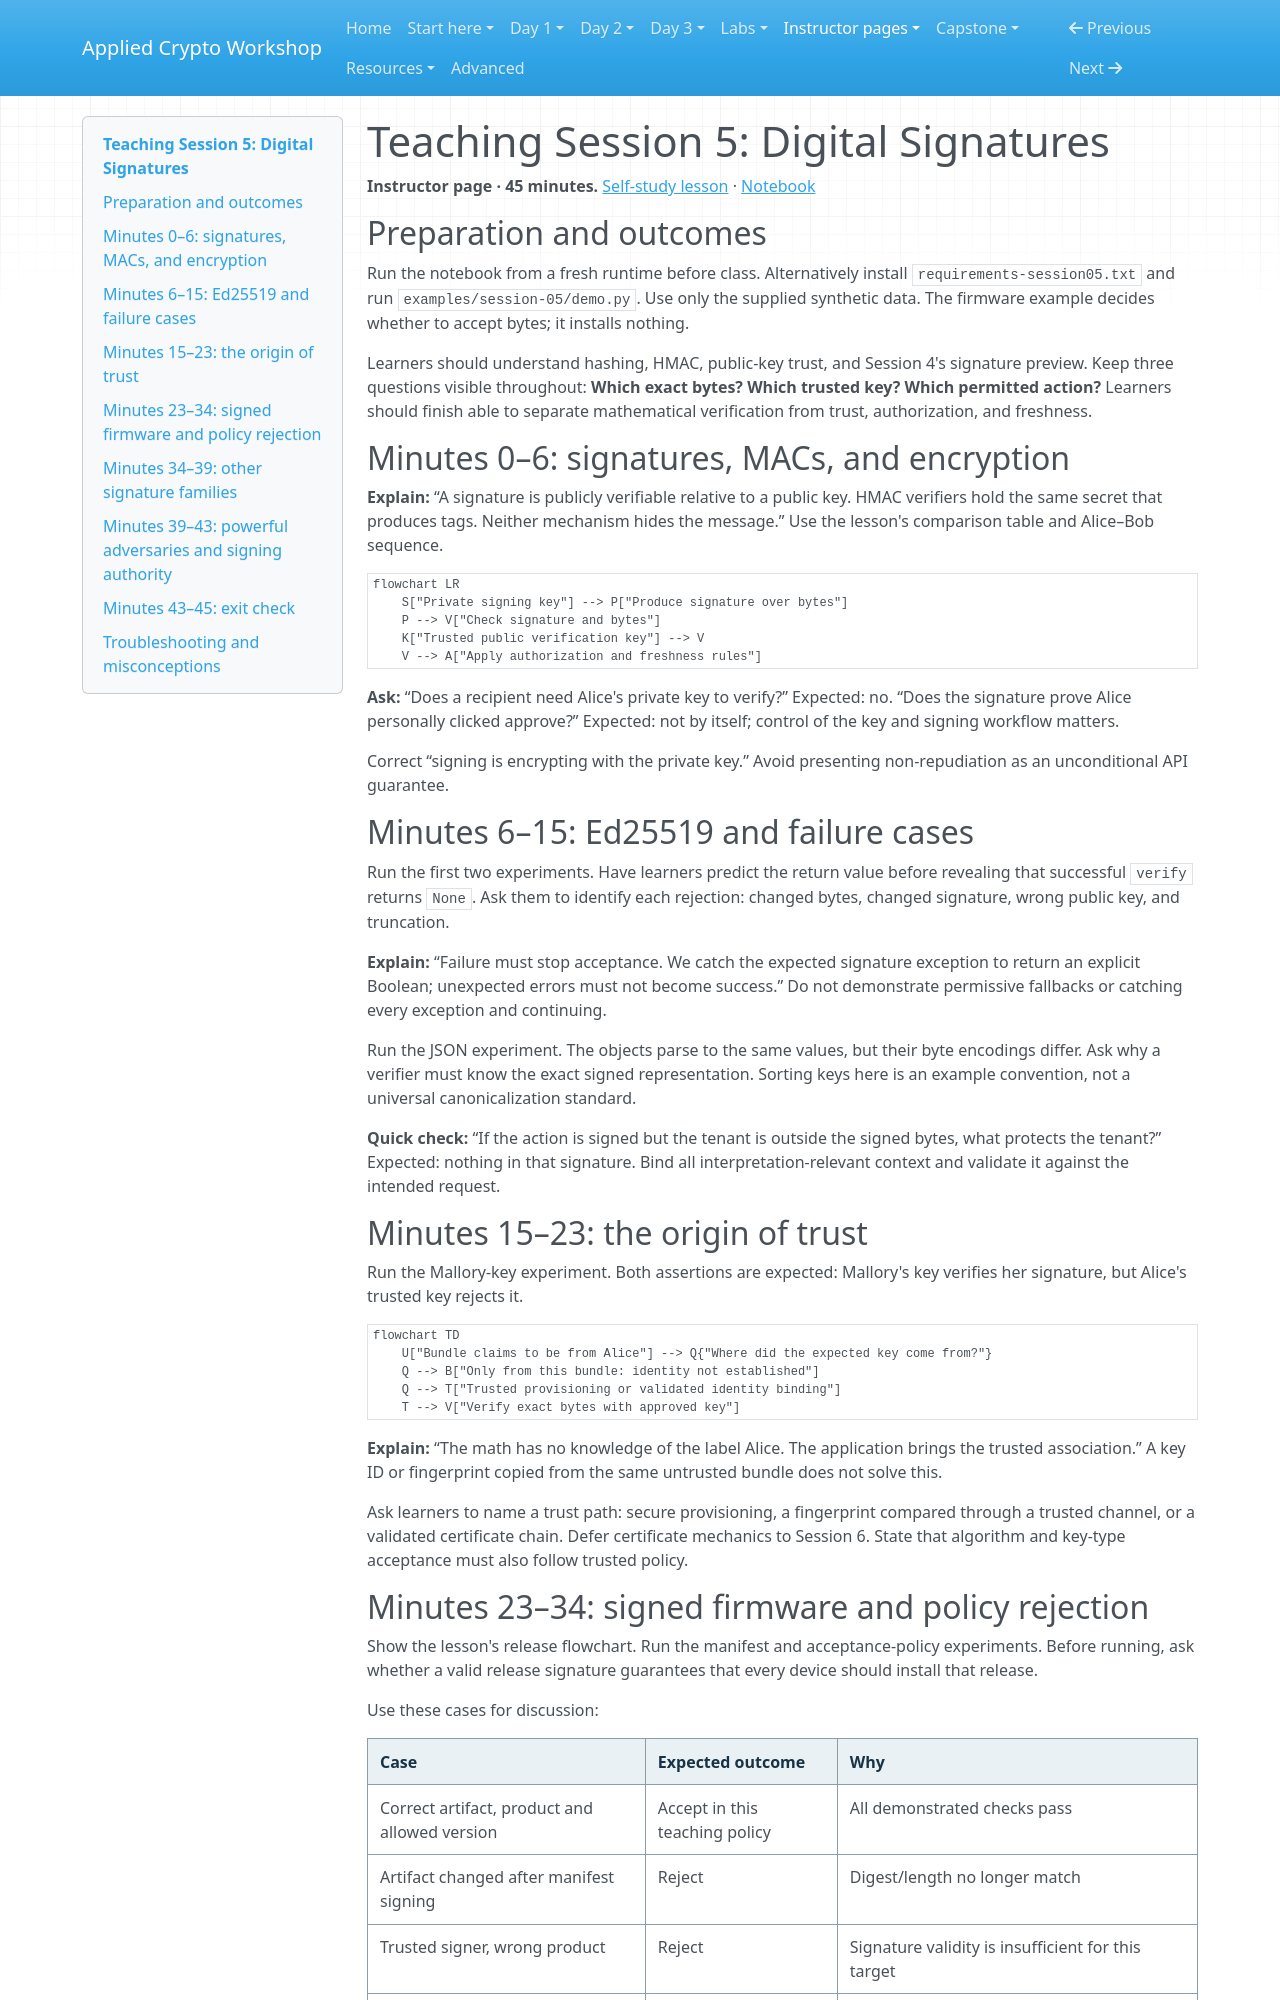

repository: hamdanabdellatef/applied-cryptography-pqc-workshop · page: teach/05-digital-signatures/index.html · generator: mkdocs

# Teaching Session 5: Digital Signatures

**Instructor page · 45 minutes.** [Self-study lesson](../day-1/05-digital-signatures.md) · [Notebook](../downloads/session-05-digital-signatures.ipynb)

## Preparation and outcomes

Run the notebook from a fresh runtime before class. Alternatively install `requirements-session05.txt` and run `examples/session-05/demo.py`. Use only the supplied synthetic data. The firmware example decides whether to accept bytes; it installs nothing.

Learners should understand hashing, HMAC, public-key trust, and Session 4's signature preview. Keep three questions visible throughout: **Which exact bytes? Which trusted key? Which permitted action?** Learners should finish able to separate mathematical verification from trust, authorization, and freshness.

## Minutes 0–6: signatures, MACs, and encryption

**Explain:** “A signature is publicly verifiable relative to a public key. HMAC verifiers hold the same secret that produces tags. Neither mechanism hides the message.” Use the lesson's comparison table and Alice–Bob sequence.

```mermaid
flowchart LR
    S["Private signing key"] --> P["Produce signature over bytes"]
    P --> V["Check signature and bytes"]
    K["Trusted public verification key"] --> V
    V --> A["Apply authorization and freshness rules"]
```

**Ask:** “Does a recipient need Alice's private key to verify?” Expected: no. “Does the signature prove Alice personally clicked approve?” Expected: not by itself; control of the key and signing workflow matters.

Correct “signing is encrypting with the private key.” Avoid presenting non-repudiation as an unconditional API guarantee.

## Minutes 6–15: Ed25519 and failure cases

Run the first two experiments. Have learners predict the return value before revealing that successful `verify` returns `None`. Ask them to identify each rejection: changed bytes, changed signature, wrong public key, and truncation.

**Explain:** “Failure must stop acceptance. We catch the expected signature exception to return an explicit Boolean; unexpected errors must not become success.” Do not demonstrate permissive fallbacks or catching every exception and continuing.

Run the JSON experiment. The objects parse to the same values, but their byte encodings differ. Ask why a verifier must know the exact signed representation. Sorting keys here is an example convention, not a universal canonicalization standard.

**Quick check:** “If the action is signed but the tenant is outside the signed bytes, what protects the tenant?” Expected: nothing in that signature. Bind all interpretation-relevant context and validate it against the intended request.

## Minutes 15–23: the origin of trust

Run the Mallory-key experiment. Both assertions are expected: Mallory's key verifies her signature, but Alice's trusted key rejects it.

```mermaid
flowchart TD
    U["Bundle claims to be from Alice"] --> Q{"Where did the expected key come from?"}
    Q --> B["Only from this bundle: identity not established"]
    Q --> T["Trusted provisioning or validated identity binding"]
    T --> V["Verify exact bytes with approved key"]
```

**Explain:** “The math has no knowledge of the label Alice. The application brings the trusted association.” A key ID or fingerprint copied from the same untrusted bundle does not solve this.

Ask learners to name a trust path: secure provisioning, a fingerprint compared through a trusted channel, or a validated certificate chain. Defer certificate mechanics to Session 6. State that algorithm and key-type acceptance must also follow trusted policy.
